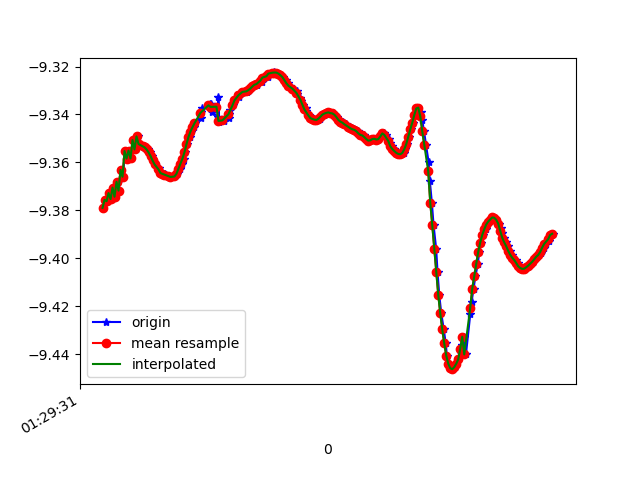

The table this chart was drawn from, first rows:
1618190971609, 886634557097587, -9.378968, -2.8319714, 0.23439837
1618190971632, 886634576328357, -9.376, -2.852, 0.08069
1618190971649, 886634595559127, -9.376, -2.839, 0.2554
1618190971665, 886634614789897, -9.373, -2.859, 0.1203
1618190971691, 886634634020667, -9.375, -2.845, 0.227
1618190971709, 886634653251437, -9.37, -2.867, 0.1177
1618190971721, 886634672482207, -9.374, -2.853, 0.157
1618190971759, 886634691712977, -9.368, -2.876, 0.09184
1618190971762, 886634710943747, -9.372, -2.863, 0.1051
1618190971787, 886634730174517, -9.363, -2.893, 0.05991
1618190971807, 886634749405287, -9.366, -2.883, 0.06594
1618190971821, 886634768636057, -9.355, -2.919, 0.02014
1618190971848, 886634787866827, -9.358, -2.908, 0.03834
1618190971879, 886634807097597, -9.355, -2.919, -0.04419
1618190971882, 886634826328367, -9.358, -2.909, -0.003668
1618190971909, 886634845559137, -9.351, -2.928, -0.1755
1618190971934, 886634864789907, -9.355, -2.919, -0.09319
1618190971956, 886634884020677, -9.349, -2.931, -0.2026
1618190971960, 886634903251447, -9.352, -2.928, -0.05726
1618190972015, 886634922482217, -9.353, -2.925, -0.06165
1618190972018, 886634941712987, -9.353, -2.925, -0.02383
1618190972021, 886634960943757, -9.354, -2.924, -0.01163
1618190972024, 886634980174527, -9.354, -2.923, 0.002158
1618190972056, 886634999405297, -9.355, -2.921, 0.01601
1618190972077, 886635018636067, -9.356, -2.917, 0.03071
1618190972092, 886635037866837, -9.357, -2.912, 0.04598
1618190972109, 886635057097607, -9.359, -2.906, 0.0621
1618190972120, 886635076328377, -9.361, -2.9, 0.07693
1618190972164, 886635095559147, -9.362, -2.895, 0.0896
1618190972166, 886635114789917, -9.363, -2.89, 0.102
1618190972185, 886635134020687, -9.364, -2.887, 0.1125
1618190972201, 886635153251457, -9.365, -2.886, 0.1212
1618190972226, 886635172482227, -9.365, -2.885, 0.1286
1618190972237, 886635191712997, -9.365, -2.883, 0.1342
1618190972265, 886635210943767, -9.366, -2.882, 0.1386
1618190972279, 886635230174537, -9.366, -2.881, 0.1438
1618190972298, 886635249405307, -9.366, -2.88, 0.1465
1618190972327, 886635268636077, -9.366, -2.881, 0.1485
1618190972341, 886635287866847, -9.365, -2.884, 0.1496
1618190972344, 886635307097617, -9.365, -2.887, 0.1069
1618190972375, 886635326328387, -9.363, -2.891, 0.1489
1618190972393, 886635345559157, -9.361, -2.898, 0.1484
1618190972415, 886635364789927, -9.358, -2.905, 0.1459
1618190972426, 886635384020697, -9.356, -2.914, 0.1412
1618190972448, 886635403251467, -9.352, -2.925, 0.1381
1618190972473, 886635422482237, -9.349, -2.934, 0.1367
1618190972488, 886635441713007, -9.347, -2.942, 0.1366
1618190972519, 886635460943777, -9.345, -2.947, 0.1348
1618190972522, 886635480174547, -9.344, -2.953, 0.1321
1618190972587, 886635499405317, -9.341, -2.96, 0.1309
1618190972590, 886635518636087, -9.339, -2.967, 0.1295
1618190972593, 886635537866857, -9.337, -2.972, 0.1275
1618190972665, 886635557097627, -9.337, -2.975, 0.1248
1618190972677, 886635576328397, -9.336, -2.978, 0.1222
1618190972682, 886635595559167, -9.335, -2.979, 0.1209
1618190972687, 886635614789937, -9.336, -2.978, 0.1211
1618190972691, 886635634020707, -9.337, -2.974, 0.1208
1618190972693, 886635653251477, -9.339, -2.968, 0.1209
1618190972756, 886635672601171, -9.341, -2.962, 0.1201
1618190972759, 886635691831941, -9.333, -2.989, 0.0831
1618190972767, 886635711062711, -9.342, -2.957, 0.1232
... 175 more rows
